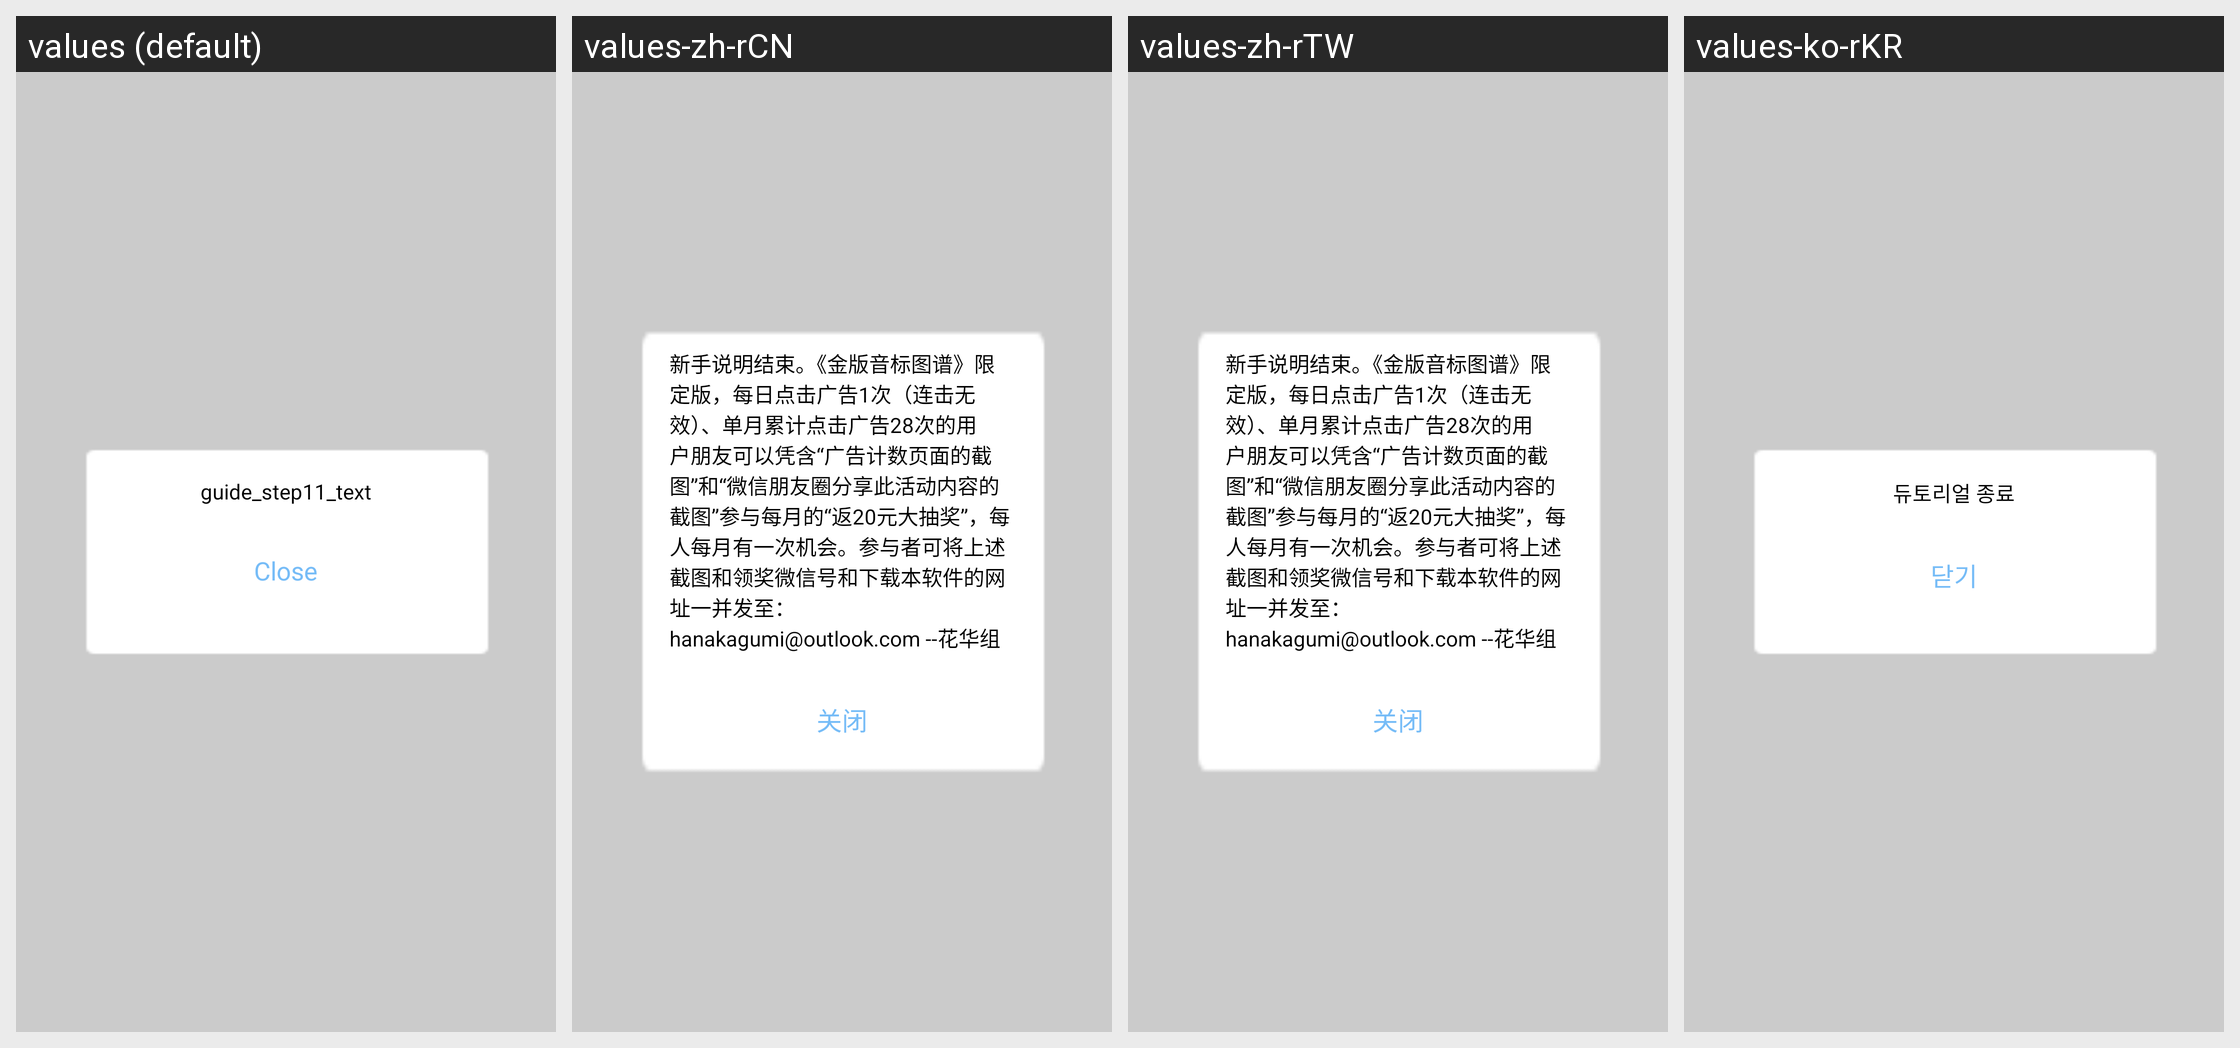

For this localized Android screen grid, give each drawn string resource with its value in every locale shown.
Android screen res/layout/layout_step11_dialog.xml rendered under 4 locales, left to right: values (default), values-zh-rCN, values-zh-rTW, values-ko-rKR. Device: Nexus 5 (rendered at 1080×1920; each locale shown at half size, 540×960, under a caption strip naming it); theme AppTheme.
Other locales in the repository, not shown: values-ja-rJP.
Strings drawn on this screen, with the default value and each locale's value (text and hints the layout hard-codes, and strings that could not be matched under every locale, appear in the picture but are not listed):

guide_step11_text
  values: guide_step11_text
  values-zh-rCN: 新手说明结束。《金版音标图谱》限定版，每日点击广告1次（连击无效）、单月累计点击广告28次的用户朋友可以凭含“广告计数页面的截图”和“微信朋友圈分享此活动内容的截图”参与每月的“返20元大抽奖”，每人每月有一次机会。参与者可将上述截图和领奖微信号和下载本软件的网址一并发至：
      hanakagumi@outlook.com --花华组
  values-zh-rTW: 新手说明结束。《金版音标图谱》限定版，每日点击广告1次（连击无效）、单月累计点击广告28次的用户朋友可以凭含“广告计数页面的截图”和“微信朋友圈分享此活动内容的截图”参与每月的“返20元大抽奖”，每人每月有一次机会。参与者可将上述截图和领奖微信号和下载本软件的网址一并发至：
      hanakagumi@outlook.com --花华组
  values-ko-rKR: 듀토리얼 종료

tv_close
  values: Close
  values-zh-rCN: 关闭
  values-zh-rTW: 关闭
  values-ko-rKR: 닫기
